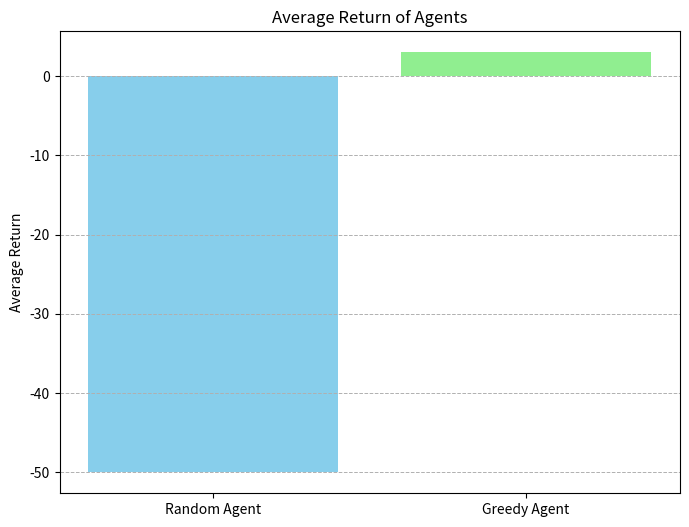
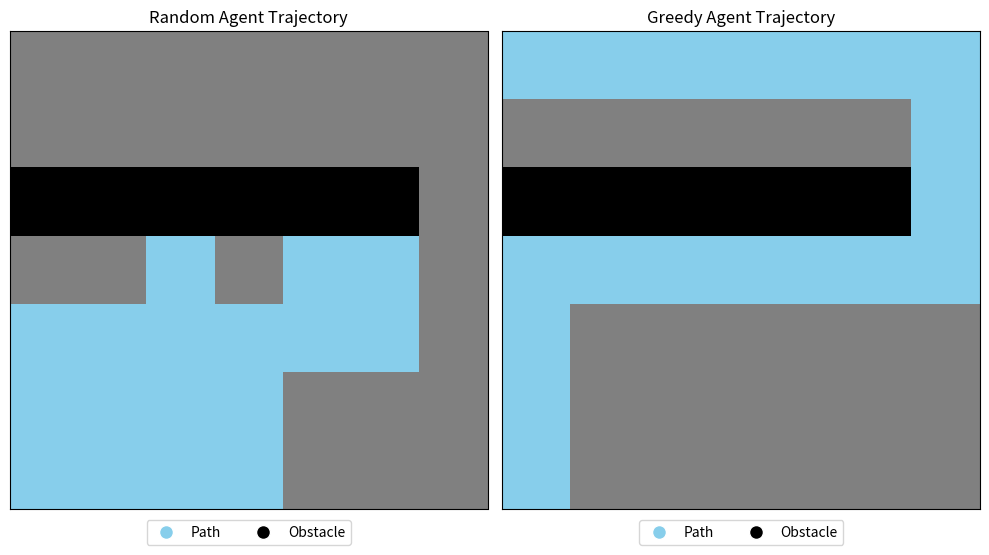

These figures' Python source, in order:
# [redacted]
# [redacted]

import numpy as np
import random
import matplotlib.pyplot as plt
import matplotlib.colors as mcolors

class GridworldMDP:
    def __init__(self):
        self.grid_size = 7
        self.initial_state = (6, 0)
        self.goal_state = (0, 0)
        self.obstacles = [(2, i) for i in range(6)]
        self.actions = ['up', 'down', 'left', 'right']
        self.state = self.initial_state

    # Reset the environment to the initial state
    def reset(self):
        self.state = self.initial_state
        return self.state

    def step(self, action):
        if action not in self.actions:
            raise ValueError("Invalid action")

        x, y = self.state
        if action == 'up':
            x = max(x - 1, 0)
        elif action == 'down':
            x = min(x + 1, self.grid_size - 1)
        elif action == 'left':
            y = max(y - 1, 0)
        elif action == 'right':
            y = min(y + 1, self.grid_size - 1)

        new_state = (x, y)
        if new_state in self.obstacles:
            new_state = self.state

        reward = -1
        if new_state == self.goal_state:
            reward = 20

        self.state = new_state
        return new_state, reward

# Random Agent
def random_agent(env, steps=50):
    state = env.reset()
    total_reward = 0
    trajectory = [state]
    for _ in range(steps):
        action = random.choice(env.actions)
        state, reward = env.step(action)
        total_reward += reward
        trajectory.append(state)
        if state == env.goal_state:
            break
    return total_reward, trajectory

# Optimal Value Grid
optimal_value_function = np.array([
    [20, 19, 18, 17, 16, 15, 14],
    [19, 18, 17, 16, 15, 14, 13],
    [-1, -1, -1, -1, -1, -1, 12],
    [5, 6, 7, 8, 9, 10, 11],
    [4, 5, 6, 7, 8, 9, 10],
    [3, 4, 5, 6, 7, 8, 9],
    [2, 3, 4, 5, 6, 7, 8],
])

# Greedy Agent
def greedy_agent(env, optimal_value_grid, steps=50):
    state = env.reset()
    total_reward = 0
    trajectory = [state]
    for _ in range(steps):
        x, y = state
        best_action = None
        best_value = -float('inf')
        
        for action in env.actions:
            if action == 'up':
                new_x, new_y = max(x - 1, 0), y
            elif action == 'down':
                new_x, new_y = min(x + 1, env.grid_size - 1), y
            elif action == 'left':
                new_x, new_y = x, max(y - 1, 0)
            elif action == 'right':
                new_x, new_y = x, min(y + 1, env.grid_size - 1)
            
            if (new_x, new_y) not in env.obstacles and optimal_value_grid[new_x][new_y] > best_value:
                best_value = optimal_value_grid[new_x][new_y]
                best_action = action
        
        state, reward = env.step(best_action)
        total_reward += reward
        trajectory.append(state)
        if state == env.goal_state:
            break
    return total_reward, trajectory

# Plot sample trajectories
def plot_trajectories(random_agent_trajectories, greedy_agent_trajectories):
    fig, (ax1, ax2) = plt.subplots(1, 2, figsize=(10, 6))
    
    def plot_trajectory(ax, trajectory, title):
        grid = np.zeros((GRID_SIZE, GRID_SIZE))
        for x, y in OBSTACLES:
            grid[x, y] = -1
        for x, y in trajectory:
            grid[x, y] = 1
        
        cmap = mcolors.ListedColormap(['black', 'gray', 'skyblue'])
        bounds = [-1, 0, 1, 2]
        norm = mcolors.BoundaryNorm(bounds, cmap.N)
        ax.imshow(grid, cmap=cmap, norm=norm, origin='upper')
        
        ax.set_title(title)
        ax.set_xticks([])
        ax.set_yticks([])
        legend_labels = ['Path', 'Obstacle']
        legend_colors = ['skyblue', 'black']
        handles = [plt.Line2D([0], [0], marker='o', color='w', label=label, markersize=10, markerfacecolor=color) for label, color in zip(legend_labels, legend_colors)]
        ax.legend(handles=handles, loc='center', bbox_to_anchor=(0.5, -0.05), ncol=2)
    
    plot_trajectory(ax1, random_agent_trajectories[0], 'Random Agent Trajectory')
    plot_trajectory(ax2, greedy_agent_trajectories[0], 'Greedy Agent Trajectory')
    plt.tight_layout()
    plt.show()

def main():
    # Define global variables for plotting
    global GRID_SIZE, OBSTACLES
    GRID_SIZE = 7
    OBSTACLES = [(2, i) for i in range(6)]

    # Run experiments
    env = GridworldMDP()
    random_trajectories = [random_agent(env)[1] for _ in range(20)]
    greedy_trajectories = [greedy_agent(env, optimal_value_function)[1] for _ in range(20)]

    # Compute average returns
    random_returns = [random_agent(env)[0] for _ in range(20)]
    greedy_returns = [greedy_agent(env, optimal_value_function)[0] for _ in range(20)]

    #print(f'Random Agent Returns: {random_returns}')
    #print(f'Greedy Agent Returns: {greedy_returns}')
    
    # Plot average returns
    plt.figure(figsize=(8, 6))
    plt.bar(['Random Agent', 'Greedy Agent'], [np.mean(random_returns), np.mean(greedy_returns)], color=['skyblue', 'lightgreen'])
    plt.ylabel('Average Return')
    plt.title('Average Return of Agents')
    plt.grid(axis='y', linestyle='--', linewidth=0.7)
    plt.show()

    # Plot sample trajectories
    plot_trajectories(random_trajectories[:1], greedy_trajectories[:1])

if __name__ == '__main__':
    main()